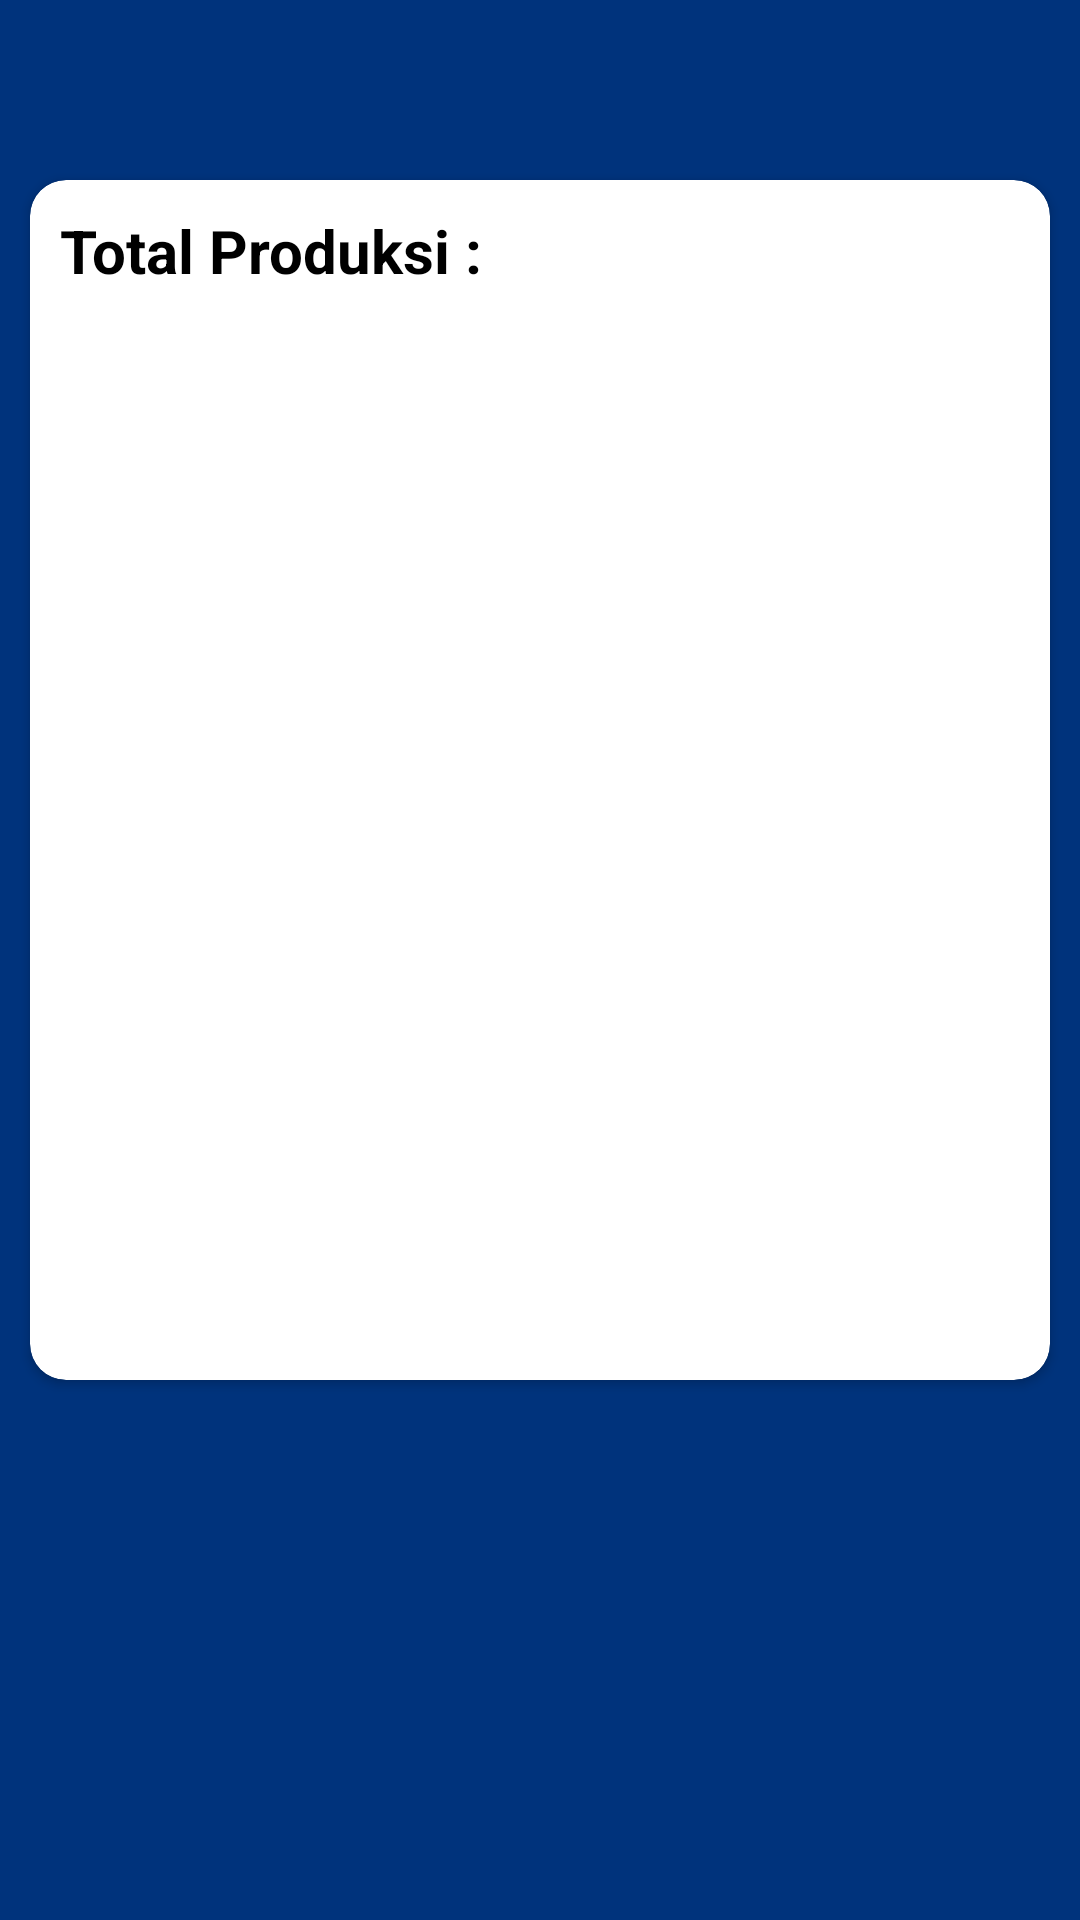

Write the Android layout XML for this screen, with the resource values it uses.
<!-- AndroidManifest.xml: application theme Theme.EKPI -->
<!-- res/layout/activity_kpi.xml -->
<?xml version="1.0" encoding="utf-8"?>
<androidx.constraintlayout.widget.ConstraintLayout xmlns:android="http://schemas.android.com/apk/res/android"
    xmlns:app="http://schemas.android.com/apk/res-auto"
    xmlns:tools="http://schemas.android.com/tools"
    android:layout_width="match_parent"
    android:layout_height="match_parent"
    android:background="#00337C"
    tools:context=".KpiActivity">

    <LinearLayout
        android:layout_width="match_parent"
        android:layout_height="match_parent">

        <androidx.cardview.widget.CardView
            android:layout_width="match_parent"
            android:layout_height="400dp"
            android:layout_marginStart="10dp"
            android:layout_marginEnd="10dp"
            android:layout_marginTop="60dp"
            app:cardCornerRadius="12dp">

            <TextView
                android:layout_width="match_parent"
                android:layout_height="wrap_content"
                android:layout_marginTop="10dp"
                android:layout_marginStart="10dp"
                android:text="Total Produksi :"
                android:textSize="20sp"
                android:textStyle="bold"
                android:textColor="@color/black"/>


        </androidx.cardview.widget.CardView>

    </LinearLayout>



</androidx.constraintlayout.widget.ConstraintLayout>
<!-- resources referenced by this layout -->
<resources>
  <color name="black">#FF000000</color>
  <style name="Theme.EKPI" parent="Theme.AppCompat.DayNight.NoActionBar">
          
          <item name="colorPrimary">#2C74B3</item>
          <item name="colorPrimaryVariant">#00337C</item>
          <item name="colorOnPrimary">@color/white</item>
          
          <item name="colorSecondary">@color/teal_200</item>
          <item name="colorSecondaryVariant">@color/teal_700</item>
          <item name="colorOnSecondary">@color/black</item>
          
          <item name="android:statusBarColor" tools:targetApi="21">?attr/colorPrimaryVariant</item>
          
      </style>
  <color name="white">#FFFFFFFF</color>
  <color name="teal_200">#FF03DAC5</color>
  <color name="teal_700">#FF018786</color>
</resources>
